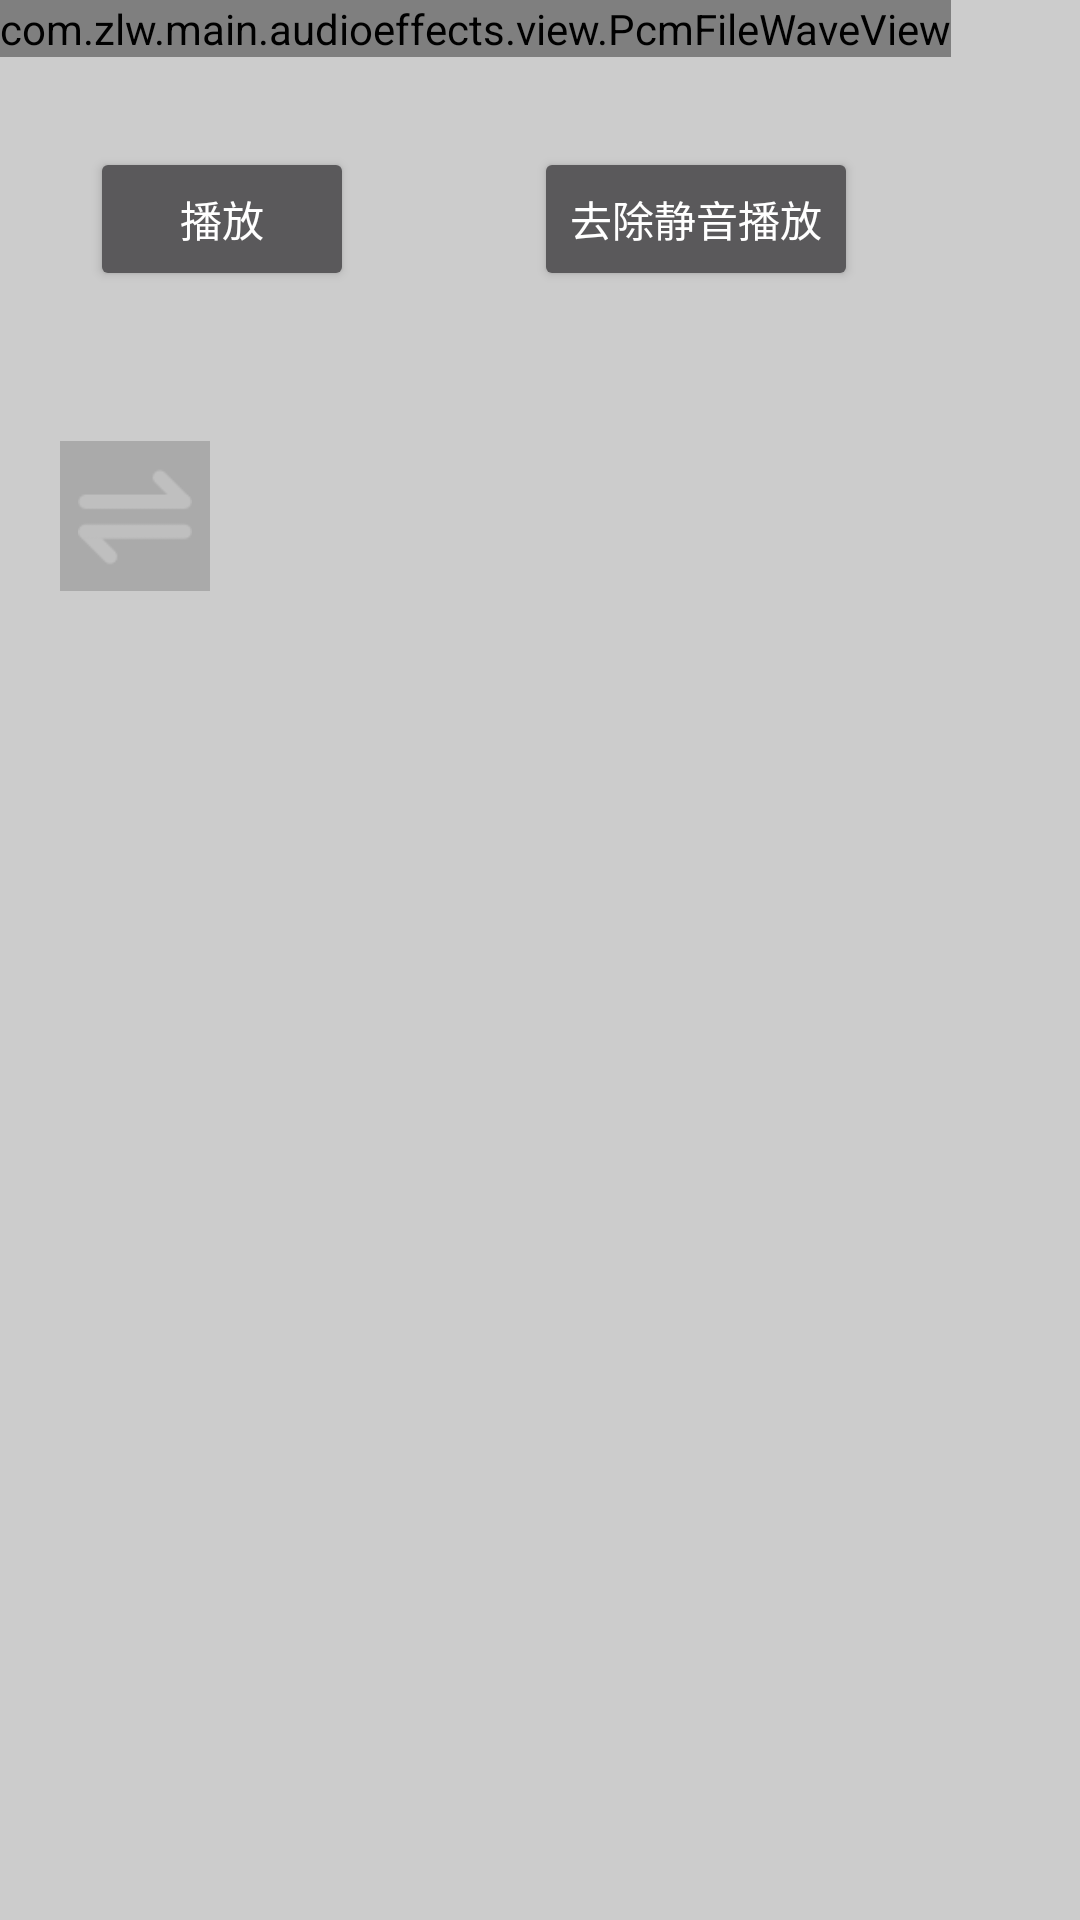

Produce the Android XML layout that renders to this screen, including the resource entries it uses.
<!-- AndroidManifest.xml: application theme AppTheme -->
<!-- res/layout/layout_mp3.xml -->
<?xml version="1.0" encoding="utf-8"?>
<LinearLayout xmlns:android="http://schemas.android.com/apk/res/android"
    android:layout_width="match_parent"
    android:layout_height="match_parent"
    android:background="#ccc"
    android:orientation="vertical">

    <HorizontalScrollView xmlns:android="http://schemas.android.com/apk/res/android"
        android:layout_width="match_parent"
        android:layout_height="wrap_content"
        android:background="#ccc"
        android:gravity="center">

        <com.zlw.main.audioeffects.view.PcmFileWaveView
            android:id="@+id/audioView"
            android:layout_width="wrap_content"
            android:layout_height="wrap_content" />
    </HorizontalScrollView>


    <LinearLayout
        android:layout_width="match_parent"
        android:layout_height="wrap_content"
        android:orientation="horizontal">

        <Button
            android:id="@+id/btPlay"
            android:layout_width="wrap_content"
            android:layout_height="wrap_content"
            android:layout_margin="30dp"
            android:text="播放" />


        <Button
            android:id="@+id/btPlayVad"
            android:layout_width="wrap_content"
            android:layout_height="wrap_content"
            android:layout_margin="30dp"
            android:text="去除静音播放" />

        <Button
            android:id="@+id/tvText"
            android:layout_width="wrap_content"
            android:layout_height="wrap_content"
            android:layout_margin="30dp"
            android:text="" />
    </LinearLayout>

    <ImageView
        android:id="@+id/ivSwitch"
        android:layout_width="50dp"
        android:layout_height="50dp"
        android:layout_margin="20dp"
        android:background="#aaaaaa"
        android:padding="6dp"
        android:src="@drawable/icon_switch" />
</LinearLayout>
<!-- resources referenced by this layout -->
<resources>
  <!-- drawable icon_switch: png bitmap (drawable, 756 bytes) -->
  <style name="AppTheme" parent="Theme.AppCompat.NoActionBar">
          
          <item name="colorPrimary">@color/colorPrimary</item>
          <item name="colorPrimaryDark">@color/colorPrimaryDark</item>
          <item name="colorAccent">@color/colorAccent</item>
          <item name="android:windowNoTitle">true</item>
          <item name="android:windowFullscreen">true</item>
          <item name="android:windowIsTranslucent">true</item>
      </style>
  <!-- not gathered from this repository: default colours our renderer supplied (Android Studio template values) -->
  <color name="colorPrimary">#FF6200EE</color>
  <color name="colorPrimaryDark">#FF3700B3</color>
  <color name="colorAccent">#FF03DAC5</color>
</resources>
